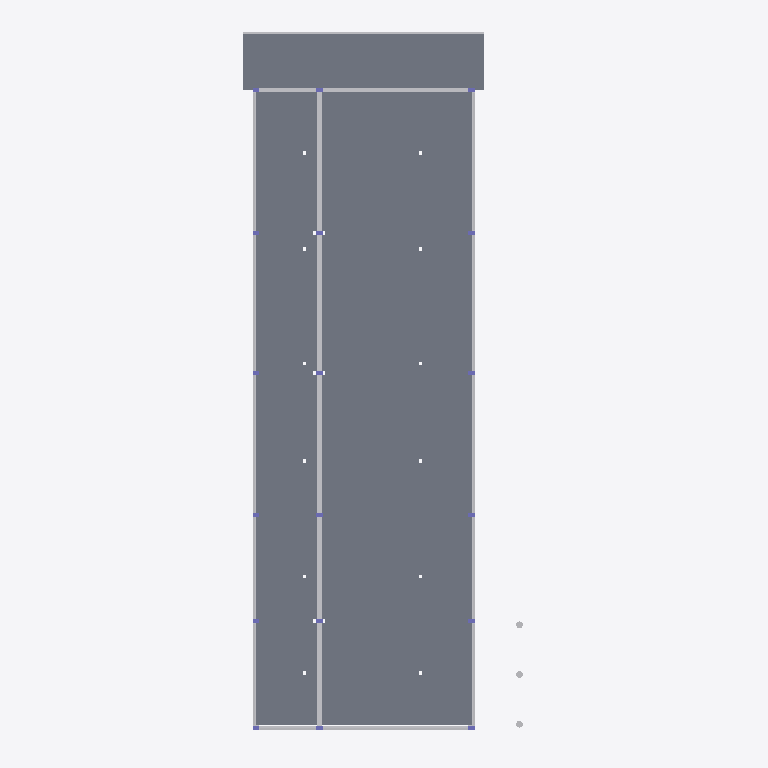
Plan cut of the same IFC building model at storey '2. FORMA DO NÍVEL 327 (P.A)' (level 3.00 m, cut at 4.40 m), seen from above with north up, elements coloured by IFC class: 23 other elements (light grey), 4 slabs (grey). Cut surfaces are drawn darker.
Extent 20.7 m × 52.2 m × 17.5 m (x, y, z). Storeys (4): 0. ESCADA at -3.31 m; 1. LOCAÇÃO DE PILARES - COMPATIBILIZAÇÃO ARQUITETURA at 0.00 m; 2. FORMA DO NÍVEL 327 (P.A) at 3.00 m; 3. FORMA DO NÍVEL 654 (P.A) at 6.27 m. Elements (197): 167 IfcBuildingElementProxy, 18 IfcColumn, 12 IfcSlab.

HEADER;
FILE_DESCRIPTION(('ViewDefinition [CoordinationView_V2.0]','RevitIdentifiers [ContentGUID: dc908eaa-84d2-4d5d-8a56-f789186c74d3, VersionGUID: 405aec22-36e6-4396-af9d-52c04824f03b, NumberOfSaves: 70]','ExchangeRequirement []','CoordinateReference [CoordinateBase: Coordenadas compartilhadas]'),'2;1');
FILE_NAME('AKL_1269_PROJETO EXECUTIVO_REV_03 - EM ABERTO.ifc','2026-11-06T10:37:22-03:00',(''),(''),'ODA SDAI 25.12','Autodesk - Revit 27.2.0.39 (PTB) - 27.2.0.39','');
FILE_SCHEMA(('IFC2X3'));
ENDSEC;
DATA;
#18=IFCPROJECT('3Sa8wgXD9DNOfMzuddauiZ',#6,'PLANTA GERAL',$,$,'Project Name','EXECUTIVO',(#13),#11300);
#40=IFCSITE('3Sa8wgXD9DNOfMzuddauiX',#6,'Default',$,$,#39,$,$,.ELEMENT.,(42,12,46,804504),(-71,-1,-58,-789672),0.0,$,$);
#22=IFCBUILDING('3Sa8wgXD9DNOfMzuddauiY',#6,'ELEV RESIDENCE',$,$,#21,$,'ELEV RESIDENCE',.ELEMENT.,$,$,#19);
#26=IFCBUILDINGSTOREY('0s4n1tPcL7WQpE2SCfFznN',#6,'0. ESCADA',$,$,#25,$,'0. ESCADA',.ELEMENT.,-330.9999999999991);
#29=IFCBUILDINGSTOREY('1KmPi38h5F2ukP03gpH5m_',#6,'1. LOCAÇÃO DE PILARES - COMPATIBILIZAÇÃO ARQUITETURA',$,$,#28,$,'1. LOCAÇÃO DE PILARES - COMPATIBILIZAÇÃO ARQUITETURA',.ELEMENT.,0.0);
#33=IFCBUILDINGSTOREY('3rhKYk69vCGB25T1gmKiYG',#6,'2. FORMA DO NÍVEL 327 (P.A)',$,$,#32,$,'2. FORMA DO NÍVEL 327 (P.A)',.ELEMENT.,300.0);
#37=IFCBUILDINGSTOREY('2q8huswuf0MBVC3S2U83k5',#6,'3. FORMA DO NÍVEL 654 (P.A)',$,$,#36,$,'3. FORMA DO NÍVEL 654 (P.A)',.ELEMENT.,627.0);
#5204=IFCSLAB('1HpGO8oGHDhuxc8c9D704g',#6,'Laje de fundação:LAJE ALVEOLAR 26cm + 5cm + 3cm:3356012',$,$,#5133,#5203,'3356012',.BASESLAB.);
#5414=IFCSLAB('1HpGO8oGHDhuxc8c9D706l',#6,'Laje de fundação:LAJE ALVEOLAR 20cm + 5cm + 2cm:3356137',$,$,#5347,#5413,'3356137',.BASESLAB.);
#5607=IFCSLAB('1HpGO8oGHDhuxc8c9D70aC',#6,'Laje de fundação:LAJE ALVEOLAR 15cm + 5cm + 2cm:3358026',$,$,#5573,#5606,'3358026',.BASESLAB.);
#2606=IFCBUILDINGELEMENTPROXY('1HpGO8oGHDhuxc8c9D70UR',#6,'PADRÃO DE VIGAS RETANGULARES:VVD 40x60 (DESNIVEL 7 cm):3355613',$,$,#2605,#2603,'3355613',$);
#2707=IFCBUILDINGELEMENTPROXY('1HpGO8oGHDhuxc8c9D700d',#6,'PADRÃO DE VIGAS RETANGULARES:VVD 40x60 (DESNIVEL 7 cm):3355745',$,$,#2706,#2704,'3355745',$);
#2657=IFCBUILDINGELEMENTPROXY('1HpGO8oGHDhuxc8c9D701X',#6,'PADRÃO DE VIGAS RETANGULARES:VVD 40x60 (DESNIVEL 7 cm):3355687',$,$,#2656,#2654,'3355687',$);
#2330=IFCBUILDINGELEMENTPROXY('1HpGO8oGHDhuxc8c9D70Nn',#6,'PAINEL PEITORIL AKILA:PEITORIL 15 cm - VIGA 25x15:3355063',$,$,#2329,#2326,'3355063',$);
#2555=IFCBUILDINGELEMENTPROXY('1HpGO8oGHDhuxc8c9D70SE',#6,'PADRÃO DE VIGAS RETANGULARES:VVS 30x60:3355464',$,$,#2554,#2552,'3355464',$);
#2807=IFCBUILDINGELEMENTPROXY('1HpGO8oGHDhuxc8c9D703n',#6,'PADRÃO DE VIGAS RETANGULARES:VVD 40x60 (DESNIVEL 7 cm):3355831',$,$,#2806,#2804,'3355831',$);
#2757=IFCBUILDINGELEMENTPROXY('1HpGO8oGHDhuxc8c9D703E',#6,'PADRÃO DE VIGAS RETANGULARES:VVD 40x60 (DESNIVEL 7 cm):3355784',$,$,#2756,#2754,'3355784',$);
#5683=IFCBUILDINGELEMENTPROXY('32IJ9LymHEPO$aKM2EN5ex',#6,'VIGA BALDRAME_REV_0:VB 30x60:3376653',$,$,#5682,#5680,'3376653',$);
#858=IFCBUILDINGELEMENTPROXY('1HpGO8oGHDhuxc8c9D71hp',#6,'PAINEL PEITORIL AKILA:PEITORIL 15 cm - VIGA 32x30:3354293',$,$,#857,#854,'3354293',$);
#1040=IFCBUILDINGELEMENTPROXY('1HpGO8oGHDhuxc8c9D71kg',#6,'PAINEL PEITORIL AKILA:PEITORIL 15 cm - VIGA 25x30:3354604',$,$,#1039,#1036,'3354604',$);
#1414=IFCBUILDINGELEMENTPROXY('1HpGO8oGHDhuxc8c9D70J3',#6,'PAINEL PEITORIL AKILA:PEITORIL 15 cm - VIGA 32x30:3354757',$,$,#1413,#1410,'3354757',$);
#1425=IFCBUILDINGELEMENTPROXY('1HpGO8oGHDhuxc8c9D70J0',#6,'PAINEL PEITORIL AKILA:PEITORIL 15 cm - VIGA 25x30:3354758',$,$,#1424,#1421,'3354758',$);
#1403=IFCBUILDINGELEMENTPROXY('1HpGO8oGHDhuxc8c9D70HH',#6,'PAINEL PEITORIL AKILA:PEITORIL 15 cm - VIGA 25x30:3354647',$,$,#1402,#1399,'3354647',$);
#1222=IFCBUILDINGELEMENTPROXY('1HpGO8oGHDhuxc8c9D70HG',#6,'PAINEL PEITORIL AKILA:PEITORIL 15 cm - VIGA 32x30:3354646',$,$,#1221,#1218,'3354646',$);
#2149=IFCBUILDINGELEMENTPROXY('1HpGO8oGHDhuxc8c9D70Kf',#6,'PAINEL PEITORIL AKILA:PEITORIL 15 cm - VIGA 25x30:3354991',$,$,#2148,#2145,'3354991',$);
#1968=IFCBUILDINGELEMENTPROXY('1HpGO8oGHDhuxc8c9D70Ke',#6,'PAINEL PEITORIL AKILA:PEITORIL 15 cm - VIGA 32x30:3354990',$,$,#1967,#1964,'3354990',$);
#1787=IFCBUILDINGELEMENTPROXY('1HpGO8oGHDhuxc8c9D70I_',#6,'PAINEL PEITORIL AKILA:PEITORIL 15 cm - VIGA 25x30:3354872',$,$,#1786,#1783,'3354872',$);
#1606=IFCBUILDINGELEMENTPROXY('1HpGO8oGHDhuxc8c9D70In',#6,'PAINEL PEITORIL AKILA:PEITORIL 15 cm - VIGA 32x30:3354871',$,$,#1605,#1602,'3354871',$);
#7684=IFCSLAB('0XKbHdiVH3OxdKuqD9ELkU',#6,'VIGAS INVERTIDAS:VIGAS INVERTIDAS:3483746',$,$,#7643,#7683,'3483746',.BASESLAB.);
#2513=IFCBUILDINGELEMENTPROXY('1HpGO8oGHDhuxc8c9D70PO',#6,'PAINEL PEITORIL AKILA:PEITORIL 15 cm - VIGA 32x15:3355166',$,$,#2512,#2508,'3355166',$);
#5653=IFCBUILDINGELEMENTPROXY('3BqyJurXD8uegRK2OoMl18',#6,'PADRÃO DE VIGAS RETANGULARES:VVS 30x60:3364196',$,$,#5652,#5650,'3364196',$);
#8152=IFCBUILDINGELEMENTPROXY('393ByLnRn1F9fU5yFdVNb4',#6,'ESTACAS PADRÃO_REV_0:Ø 50 - NÍVEL 327:3514246',$,$,#8151,#8148,'3514246',$);
#8141=IFCBUILDINGELEMENTPROXY('393ByLnRn1F9fU5yFdVNxS',#6,'ESTACAS PADRÃO_REV_0:Ø 50 - NÍVEL 327:3512350',$,$,#8140,#8137,'3512350',$);
#8163=IFCBUILDINGELEMENTPROXY('393ByLnRn1F9fU5yFdVNbI',#6,'ESTACAS PADRÃO_REV_0:Ø 50 - NÍVEL 327:3514256',$,$,#8162,#8159,'3514256',$);
ENDSEC;
